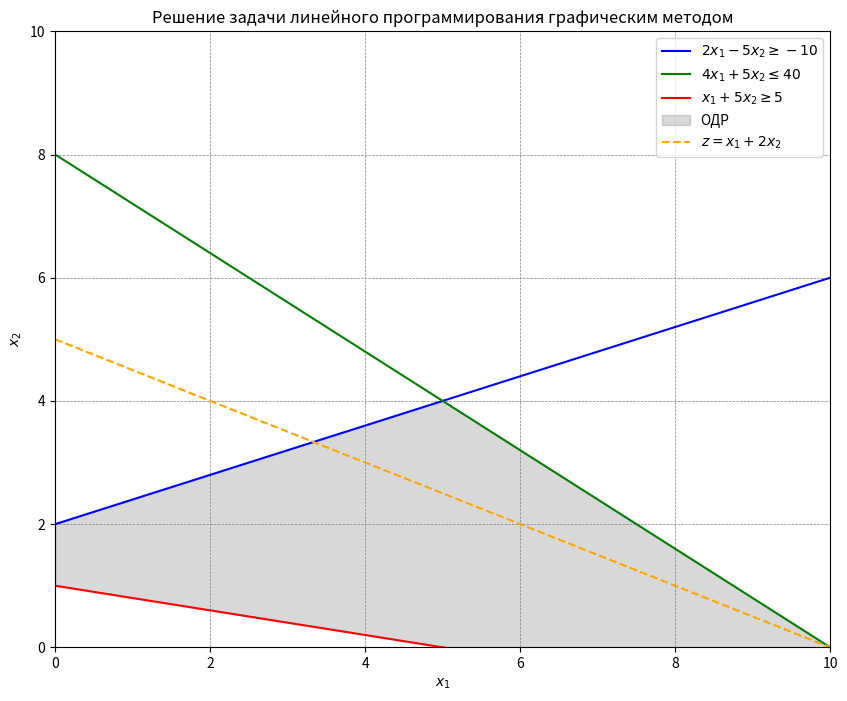

This figure's Python source:
import matplotlib.pyplot as plt
import numpy as np

x1 = np.linspace(0, 15, 400)

# Граничные прямые
y1 = (2/5) * x1 + 2

y2 = -4/5 * x1 + 8

y3 = -1/5 * x1 + 1


plt.figure(figsize=(10, 8))

# Графики ограничений
plt.plot(x1, y1, label=r"$2x_1 - 5x_2 \geq -10$", color='blue')
plt.plot(x1, y2, label=r"$4x_1 + 5x_2 \leq 40$", color='green')
plt.plot(x1, y3, label=r"$x_1 + 5x_2 \geq 5$", color='red')

plt.fill_between(x1, np.maximum(0, y3), np.minimum(y1, y2), where=(np.minimum(y1, y2) >= np.maximum(0, y3)), color='gray', alpha=0.3, label="ОДР")

# Линейная форма z(x) = x1 + 2x2 -> max/min
z = (lambda x1: (10 - x1) / 2) 
plt.plot(x1, z(x1), label=r"$z = x_1 + 2x_2$", linestyle='--', color='orange')

plt.xlim(0, 10)
plt.ylim(0, 10)

plt.xlabel(r"$x_1$")
plt.ylabel(r"$x_2$")
plt.title("Решение задачи линейного программирования графическим методом")
plt.axhline(0, color='black',linewidth=0.5)
plt.axvline(0, color='black',linewidth=0.5)
plt.grid(color = 'gray', linestyle = '--', linewidth = 0.5)
plt.legend()

plt.show()

# Экстремальные точки полученного многоугольника:
# (0; 1) => z = 2
# (0; 2) => z = 4
# (5; 4) => z = 13
# (5; 0) => z = 5
# (10; 0) => z = 10
# Откуда:
# zmax = 13
# zmin = 2